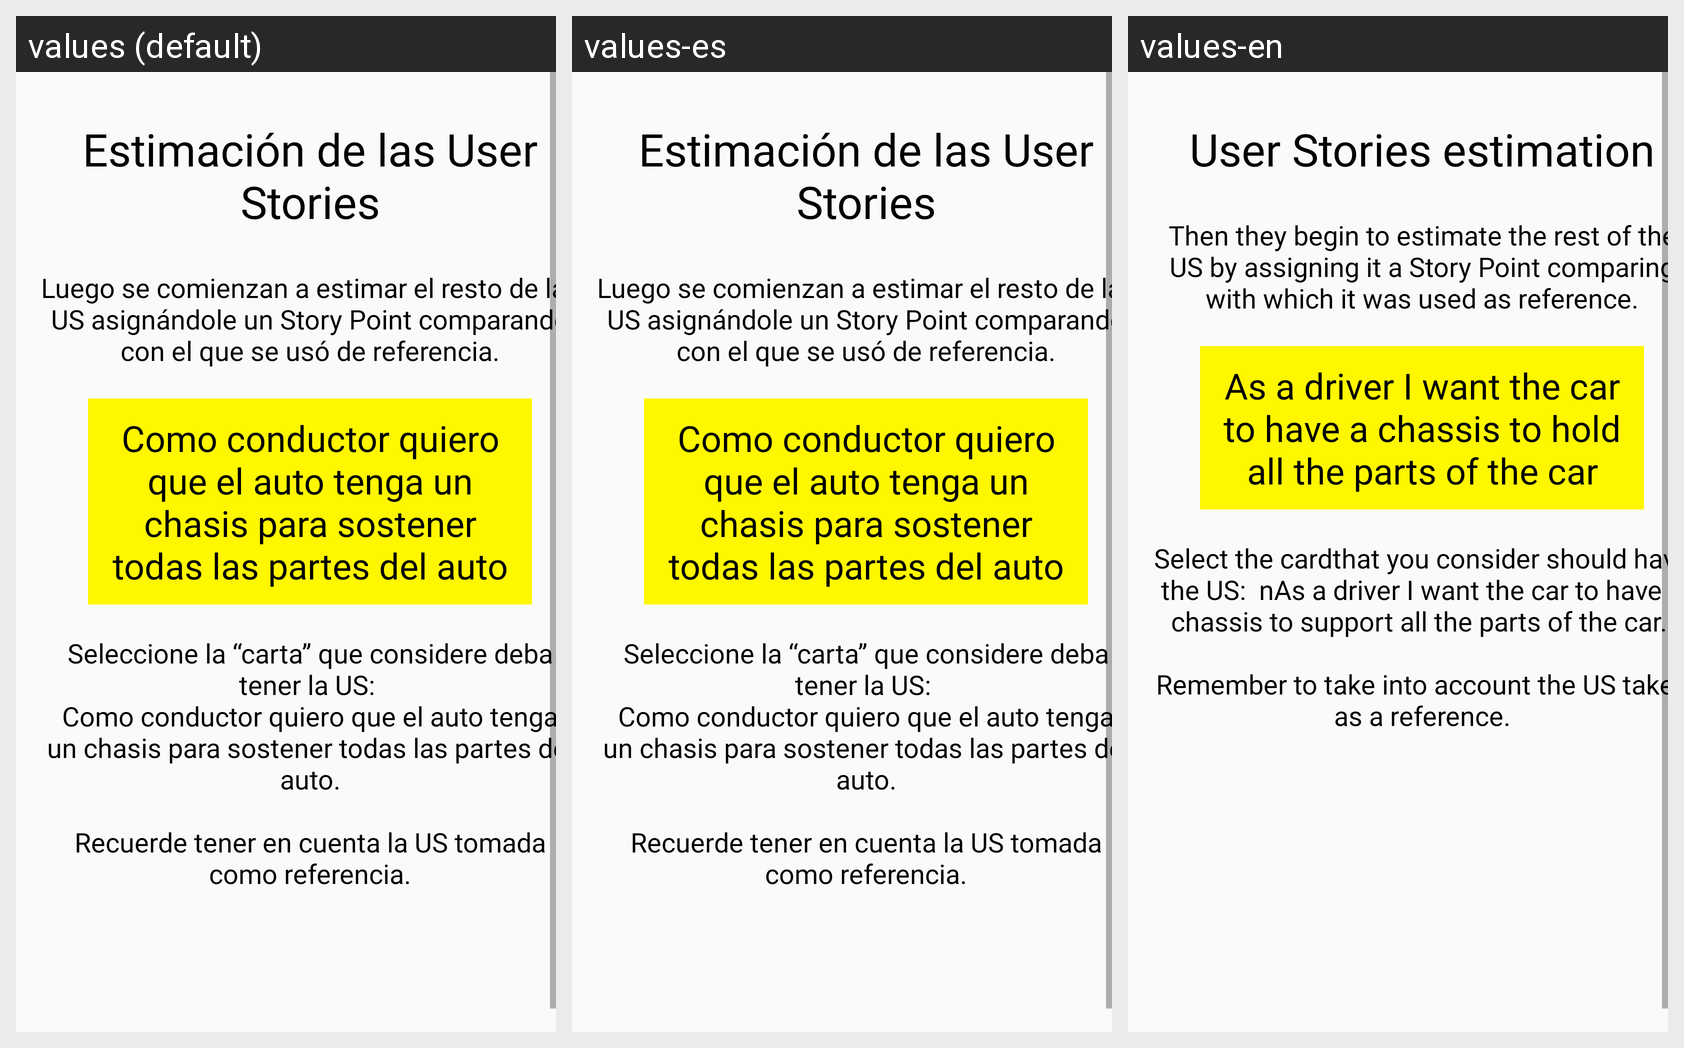

The same Android screen rendered under several of its app's locales, left to right. List the strings drawn on it with the default value and each locale's translation.
Android screen res/layout/fragment_game_planning_poker_user_story.xml rendered under 3 locales, left to right: values (default), values-es, values-en. Device: Nexus 5 (rendered at 1080×1920; each locale shown at half size, 540×960, under a caption strip naming it); theme AppTheme.
Strings drawn on this screen, with the default value and each locale's value (text and hints the layout hard-codes, and strings that could not be matched under every locale, appear in the picture but are not listed):

planning_poker_game_user_story_title
  values: Estimación de las User Stories
  values-es: Estimación de las User Stories
  values-en: User Stories estimation

planning_poker_game_user_story_description
  values: Luego se comienzan a estimar el resto de las US asignándole un Story Point comparando con el que se usó de referencia.
  values-es: Luego se comienzan a estimar el resto de las US asignándole un Story Point comparando con el que se usó de referencia.
  values-en: Then they begin to estimate the rest of the US by assigning it a Story Point comparing with which it was used as reference.

planning_poker_game_chassis
  values: Como conductor quiero que el auto tenga un chasis para sostener todas las partes del auto
  values-es: Como conductor quiero que el auto tenga un chasis para sostener todas las partes del auto
  values-en: As a driver I want the car to have a chassis to hold all the parts of the car

planning_poker_game_user_story_description_2
  values: Seleccione la “carta” que considere deba tener la US: 
      Como conductor quiero que el auto tenga un chasis para sostener todas las partes del auto.
      
      Recuerde tener en cuenta la US tomada como referencia.
  values-es: Seleccione la “carta” que considere deba tener la US: 
      Como conductor quiero que el auto tenga un chasis para sostener todas las partes del auto.
      
      Recuerde tener en cuenta la US tomada como referencia.
  values-en: Select the cardthat you consider should have the US:  nAs a driver I want the car to have a chassis to support all the parts of the car. 
      
      Remember to take into account the US taken as a reference.
